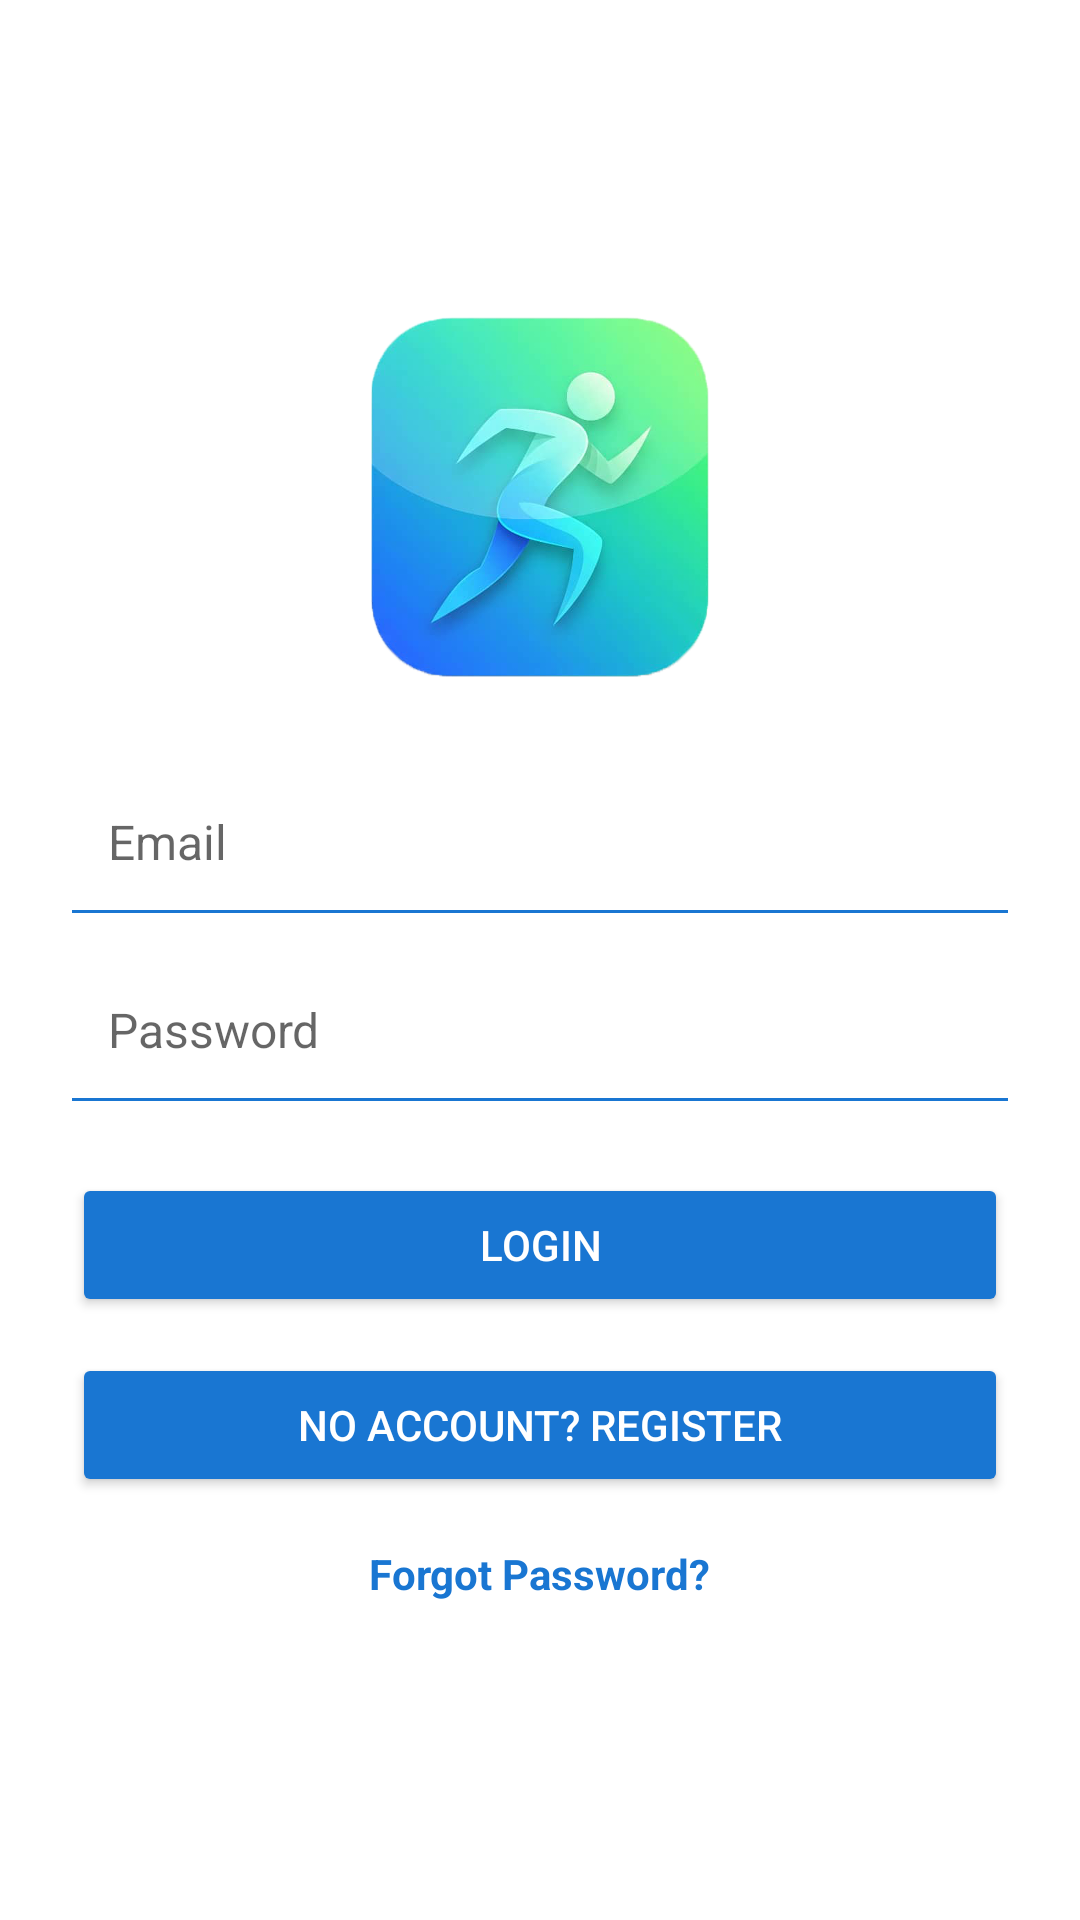

Write the Android layout XML for this screen, with the resource values it uses.
<!-- AndroidManifest.xml: application theme Theme.ProjectICT602 -->
<!-- res/layout/login.xml -->
<RelativeLayout xmlns:android="http://schemas.android.com/apk/res/android"
    android:layout_width="match_parent"
    android:layout_height="match_parent"
    android:padding="24dp"
    android:background="@android:color/white">

    <LinearLayout
        android:id="@+id/form_container"
        android:orientation="vertical"
        android:gravity="center_horizontal"
        android:layout_width="match_parent"
        android:layout_height="wrap_content"
        android:layout_centerInParent="true">

        
        <ImageView
            android:id="@+id/app_logo"
            android:src="@drawable/app_icon4"
            android:layout_width="120dp"
            android:layout_height="120dp"
            android:layout_marginBottom="32dp"
            android:contentDescription="App Logo" />

        
        <EditText
            android:id="@+id/login_email"
            android:hint="Email"
            android:layout_width="match_parent"
            android:layout_height="wrap_content"
            android:padding="12dp"
            android:background="@android:color/transparent"
            android:textColor="@android:color/black"
            android:textSize="16sp" />

        <View
            android:layout_width="match_parent"
            android:layout_height="1dp"
            android:background="#1976D2"
            android:layout_marginBottom="16dp" />

        
        <EditText
            android:id="@+id/login_password"
            android:hint="Password"
            android:inputType="textPassword"
            android:layout_width="match_parent"
            android:layout_height="wrap_content"
            android:padding="12dp"
            android:background="@android:color/transparent"
            android:textColor="@android:color/black"
            android:textSize="16sp" />

        <View
            android:layout_width="match_parent"
            android:layout_height="1dp"
            android:background="#1976D2"
            android:layout_marginBottom="24dp" />

        
        <Button
            android:id="@+id/login_button"
            android:text="LOGIN"
            android:layout_width="match_parent"
            android:layout_height="wrap_content"
            android:layout_marginBottom="12dp"
            android:textAllCaps="true"
            android:textColor="@android:color/white"
            android:backgroundTint="#1976D2" />

        
        <Button
            android:id="@+id/goto_register"
            android:text="NO ACCOUNT? REGISTER"
            android:layout_width="match_parent"
            android:layout_height="wrap_content"
            android:textAllCaps="true"
            android:textColor="@android:color/white"
            android:backgroundTint="#1976D2"
            android:layout_marginBottom="16dp" />

        
        <TextView
            android:id="@+id/forgot_password"
            android:text="Forgot Password?"
            android:layout_width="wrap_content"
            android:layout_height="wrap_content"
            android:textColor="#1976D2"
            android:textSize="14sp"
            android:textStyle="bold"
            android:clickable="true"
            android:focusable="true" />
    </LinearLayout>
</RelativeLayout>
<!-- resources referenced by this layout -->
<resources>
  <!-- drawable app_icon4: png bitmap (drawable, 601386 bytes) -->
  <style name="Theme.ProjectICT602" parent="Base.Theme.ProjectICT602" />
  <style name="Base.Theme.ProjectICT602" parent="Theme.MaterialComponents.Light.NoActionBar">
          
          <item name="colorPrimary">#4FC3F7</item>
          <item name="colorPrimaryVariant">#1565C0</item>
          <item name="colorOnPrimary">#FFFFFF</item>
          <item name="android:statusBarColor" tools:targetApi="l">#1565C0</item>
      </style>
</resources>
